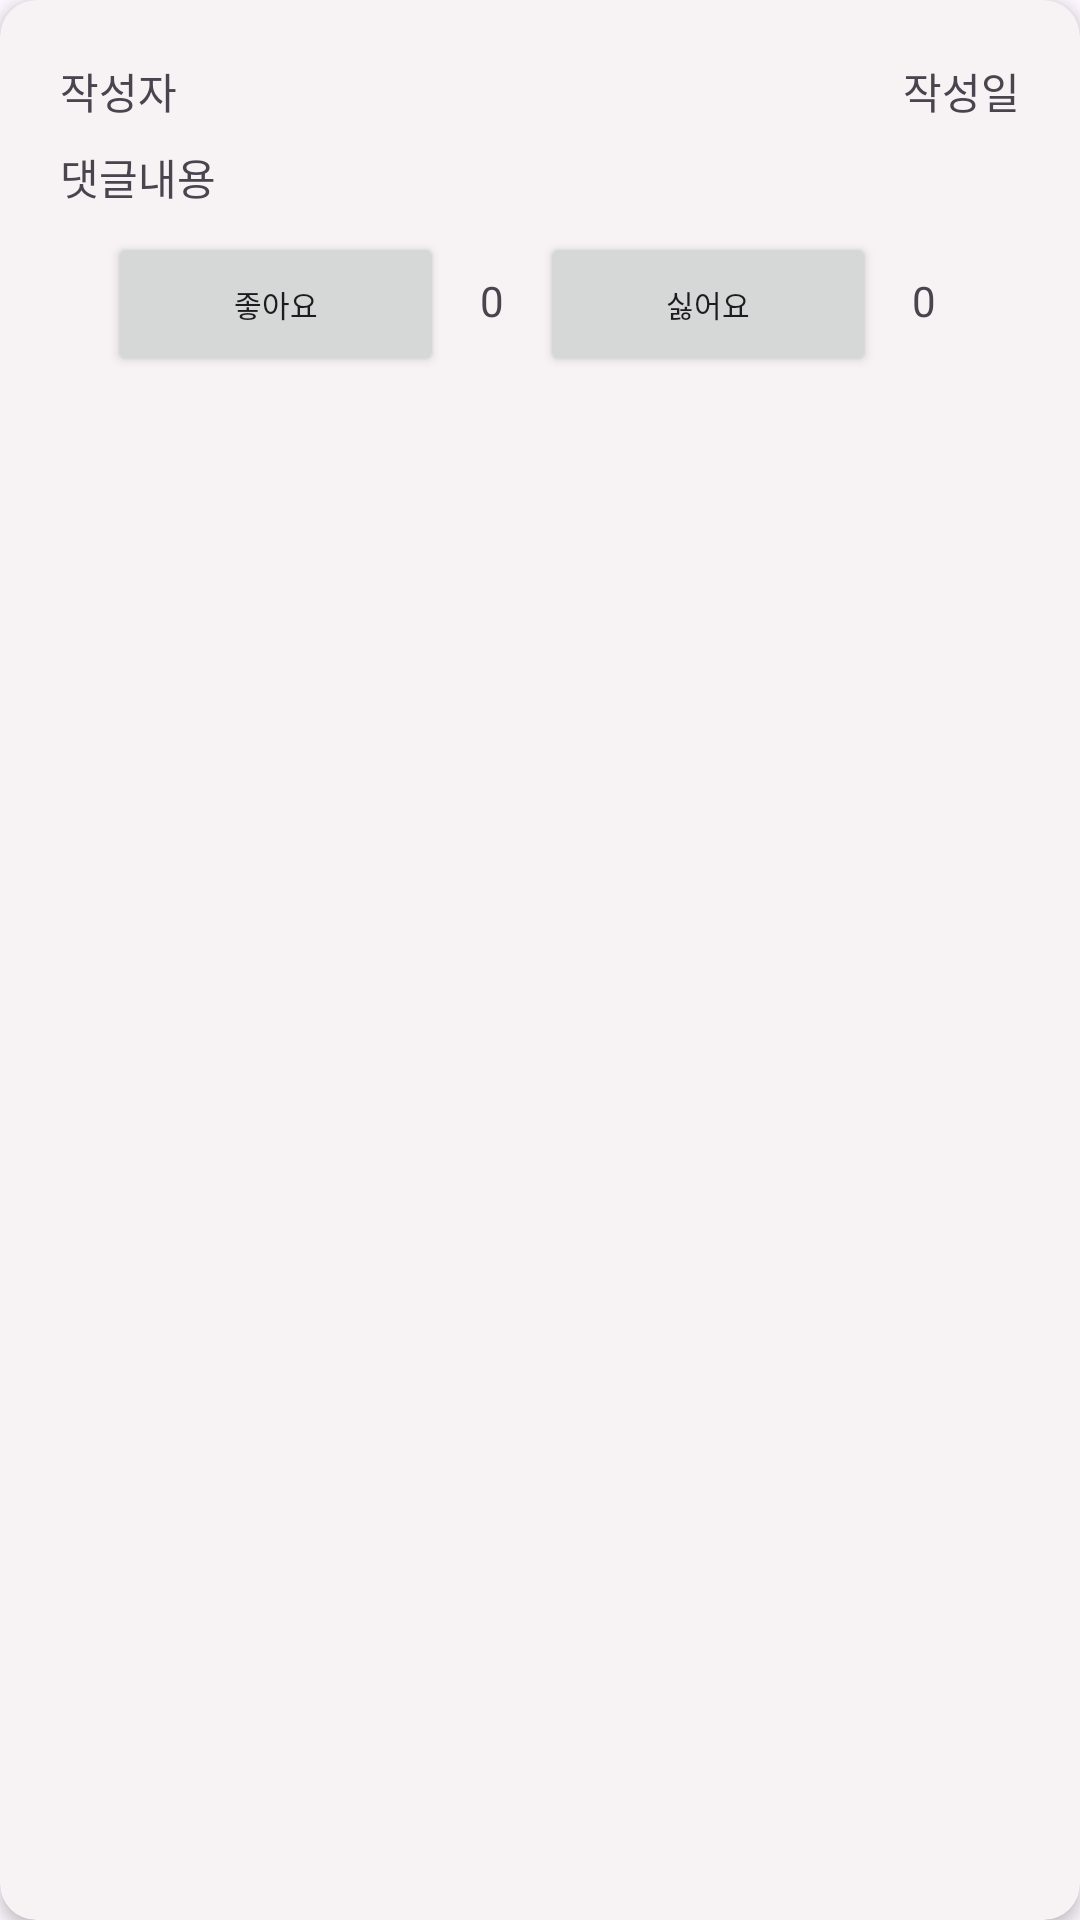

Produce the Android XML layout that renders to this screen, including the resource entries it uses.
<!-- AndroidManifest.xml: application theme Theme.InstanTrip -->
<!-- res/layout/comment_card_view.xml -->
<?xml version="1.0" encoding="utf-8"?>
<androidx.cardview.widget.CardView xmlns:android="http://schemas.android.com/apk/res/android"
    xmlns:app="http://schemas.android.com/apk/res-auto"
    xmlns:tools="http://schemas.android.com/tools"
    android:layout_width="match_parent"
    android:layout_height="wrap_content"
    android:layout_margin="5dp"
    app:cardBackgroundColor="#f7f2f3"
    app:cardCornerRadius="12dp"
    app:cardElevation="3dp"
    app:contentPadding="4dp">


    <androidx.constraintlayout.widget.ConstraintLayout
        android:layout_width="match_parent"
        android:layout_height="wrap_content"
        android:padding="16dp">

        <TextView
            android:id="@+id/comment_card_author"
            android:layout_width="wrap_content"
            android:layout_height="wrap_content"
            android:text="작성자"
            app:layout_constraintStart_toStartOf="parent"
            app:layout_constraintTop_toTopOf="parent" />

        <TextView
            android:id="@+id/comment_card_date"
            android:layout_width="wrap_content"
            android:layout_height="wrap_content"
            android:text="작성일"
            app:layout_constraintEnd_toEndOf="parent"
            app:layout_constraintTop_toTopOf="parent" />

        <TextView
            android:id="@+id/comment_card_content"
            android:layout_width="match_parent"
            android:layout_height="wrap_content"
            android:layout_marginTop="8dp"
            android:text="댓글내용"
            app:layout_constraintEnd_toEndOf="parent"
            app:layout_constraintStart_toStartOf="parent"
            app:layout_constraintTop_toBottomOf="@+id/comment_card_author" />

        <LinearLayout
            android:layout_width="match_parent"
            android:layout_height="wrap_content"
            android:layout_marginStart="16dp"
            android:layout_marginTop="8dp"
            android:layout_marginEnd="16dp"
            android:orientation="horizontal"
            app:layout_constraintBottom_toBottomOf="parent"
            app:layout_constraintEnd_toEndOf="parent"
            app:layout_constraintStart_toStartOf="parent"
            app:layout_constraintTop_toBottomOf="@+id/comment_card_content"
            android:gravity="top">

            <Button
                android:id="@+id/comment_card_like_button"
                android:layout_width="wrap_content"
                android:layout_height="wrap_content"
                android:layout_weight="1"
                android:text="좋아요"
                android:textSize="10sp" />

            <TextView
                android:id="@+id/comment_card_like_count"
                android:layout_width="wrap_content"
                android:layout_height="wrap_content"
                android:layout_weight="1"
                android:gravity="center"
                android:text="0" />

            <Button
                android:id="@+id/comment_card_dislike_button"
                android:layout_width="wrap_content"
                android:layout_height="wrap_content"
                android:layout_weight="1"
                android:text="싫어요"
                android:textSize="10sp" />

            <TextView
                android:id="@+id/comment_card_dislike_count"
                android:layout_width="wrap_content"
                android:layout_height="wrap_content"
                android:layout_weight="1"
                android:gravity="center"
                android:text="0" />
        </LinearLayout>

    </androidx.constraintlayout.widget.ConstraintLayout>

</androidx.cardview.widget.CardView>
<!-- resources referenced by this layout -->
<resources>
  <style name="Theme.InstanTrip" parent="Base.Theme.InstanTrip" />
  <style name="Base.Theme.InstanTrip" parent="Theme.Material3.DayNight.NoActionBar">
          
          
      </style>
</resources>
